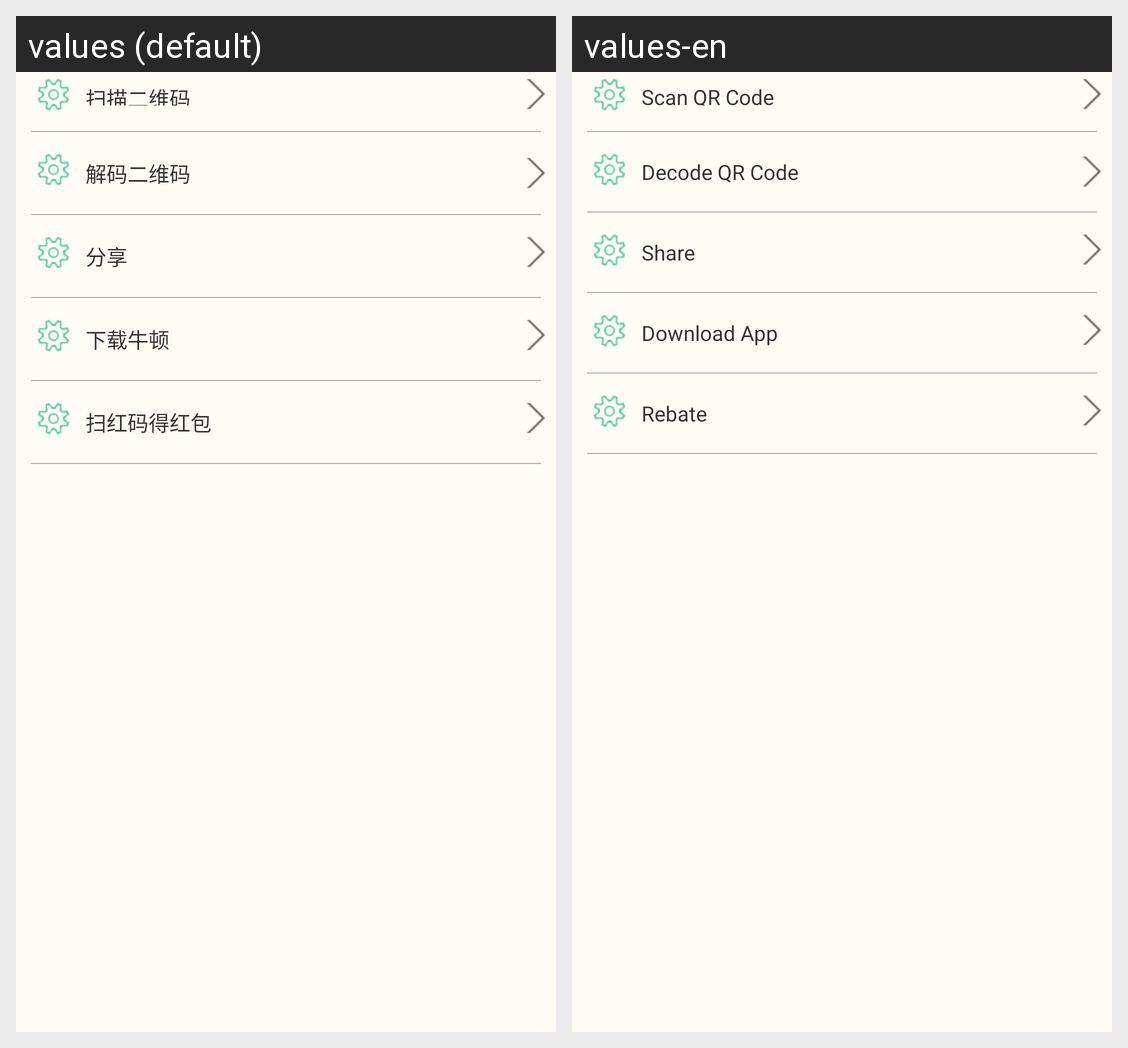

Here is an Android app screen in its default locale and in the app's own translations. Write out the translated-string differences for the strings that appear on this screen.
Android screen res/layout/discover.xml rendered under 2 locales, left to right: values (default), values-en. Device: Nexus 5 (rendered at 1080×1920; each locale shown at half size, 540×960, under a caption strip naming it); theme android:Theme.Light.
Strings drawn on this screen, with the default value and each locale's value (text and hints the layout hard-codes, and strings that could not be matched under every locale, appear in the picture but are not listed):

home_menu_scanned
  values: 扫描二维码
  values-en: Scan QR Code

home_menu_decoding
  values: 解码二维码
  values-en: Decode QR Code

third_party_share
  values: 分享
  values-en: Share

home_menu_download
  values: 下载牛顿
  values-en: Download App

home_menu_rebate
  values: 扫红码得红包
  values-en: Rebate
